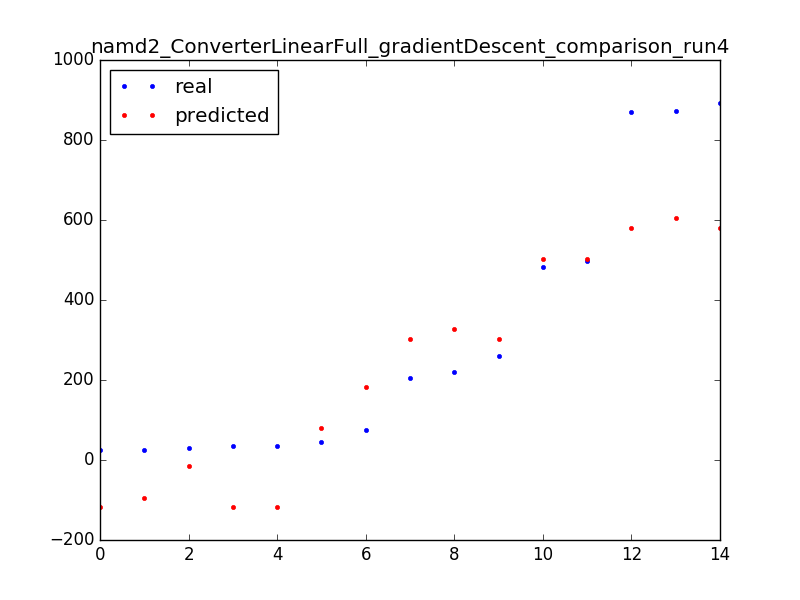

The file beside this chart, header and first rows:
261, 303.443628813364
892, 580.5
34, -118.6
30, -15.38
870, 580.5
24, -118.6
483, 501.4
35, -118.6
76, 182.6
220, 327.5
497, 501.4
45, 79.36
206, 303.4
25, -94.51
872, 604.6
